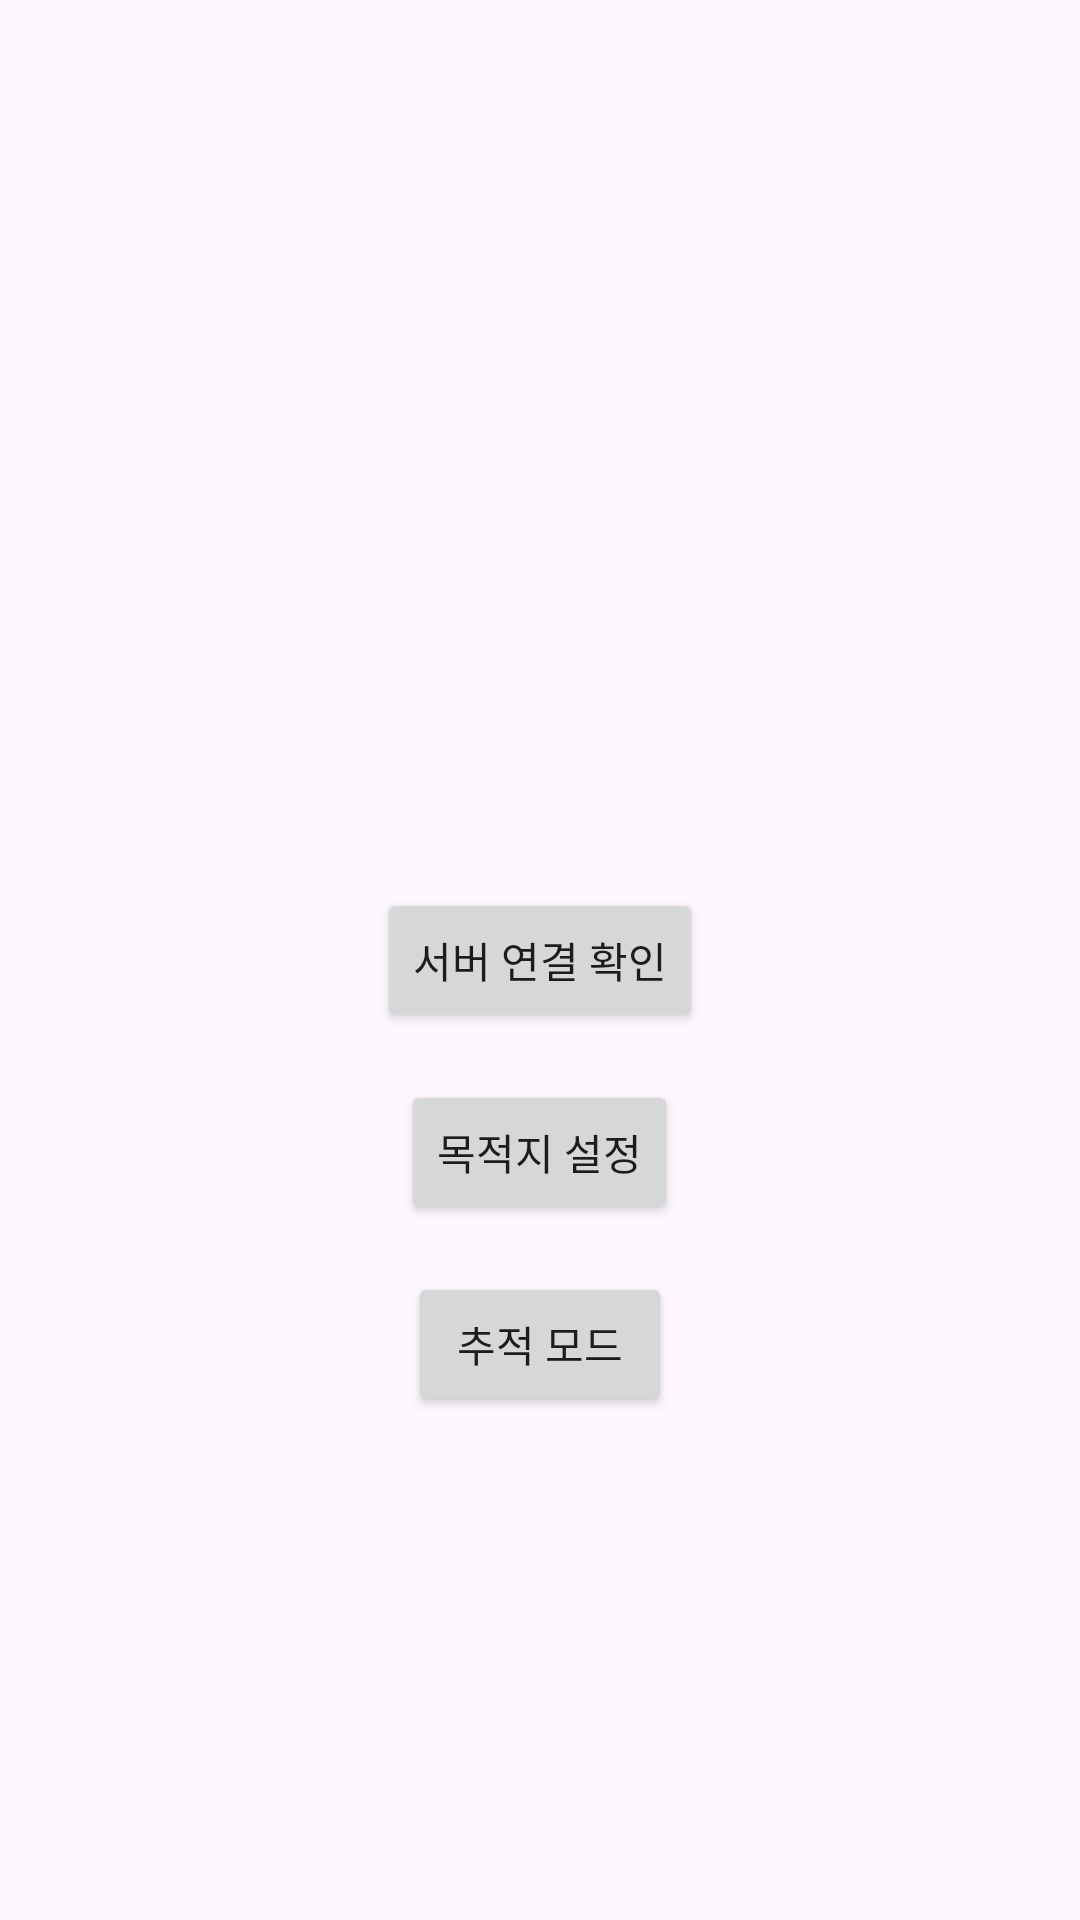

Produce the Android XML layout that renders to this screen, including the resource entries it uses.
<!-- AndroidManifest.xml: application theme Theme.Wheelchairapp -->
<!-- res/layout/activity_main.xml -->
<?xml version="1.0" encoding="utf-8"?>
<RelativeLayout xmlns:android="http://schemas.android.com/apk/res/android"
    xmlns:tools="http://schemas.android.com/tools"
    android:layout_width="match_parent"
    android:layout_height="match_parent"
    tools:context=".MainActivity">

    
    <Button
        android:id="@+id/sendButton"
        android:layout_width="wrap_content"
        android:layout_height="wrap_content"
        android:text="서버 연결 확인"
        android:layout_centerInParent="true"/>

    
    <Button
        android:id="@+id/setDestinationButton"
        android:layout_width="wrap_content"
        android:layout_height="wrap_content"
        android:text="목적지 설정"
        android:layout_below="@id/sendButton"
        android:layout_marginTop="16dp"
        android:layout_centerHorizontal="true"/>

    
    <Button
        android:id="@+id/changeModeButton"
        android:layout_width="wrap_content"
        android:layout_height="wrap_content"
        android:text="추적 모드"
        android:layout_below="@id/setDestinationButton"
        android:layout_marginTop="16dp"
        android:layout_centerHorizontal="true"/>

</RelativeLayout>
<!-- resources referenced by this layout -->
<resources>
  <style name="Theme.Wheelchairapp" parent="Base.Theme.Wheelchairapp" />
  <style name="Base.Theme.Wheelchairapp" parent="Theme.Material3.DayNight.NoActionBar">
          
          
      </style>
</resources>
